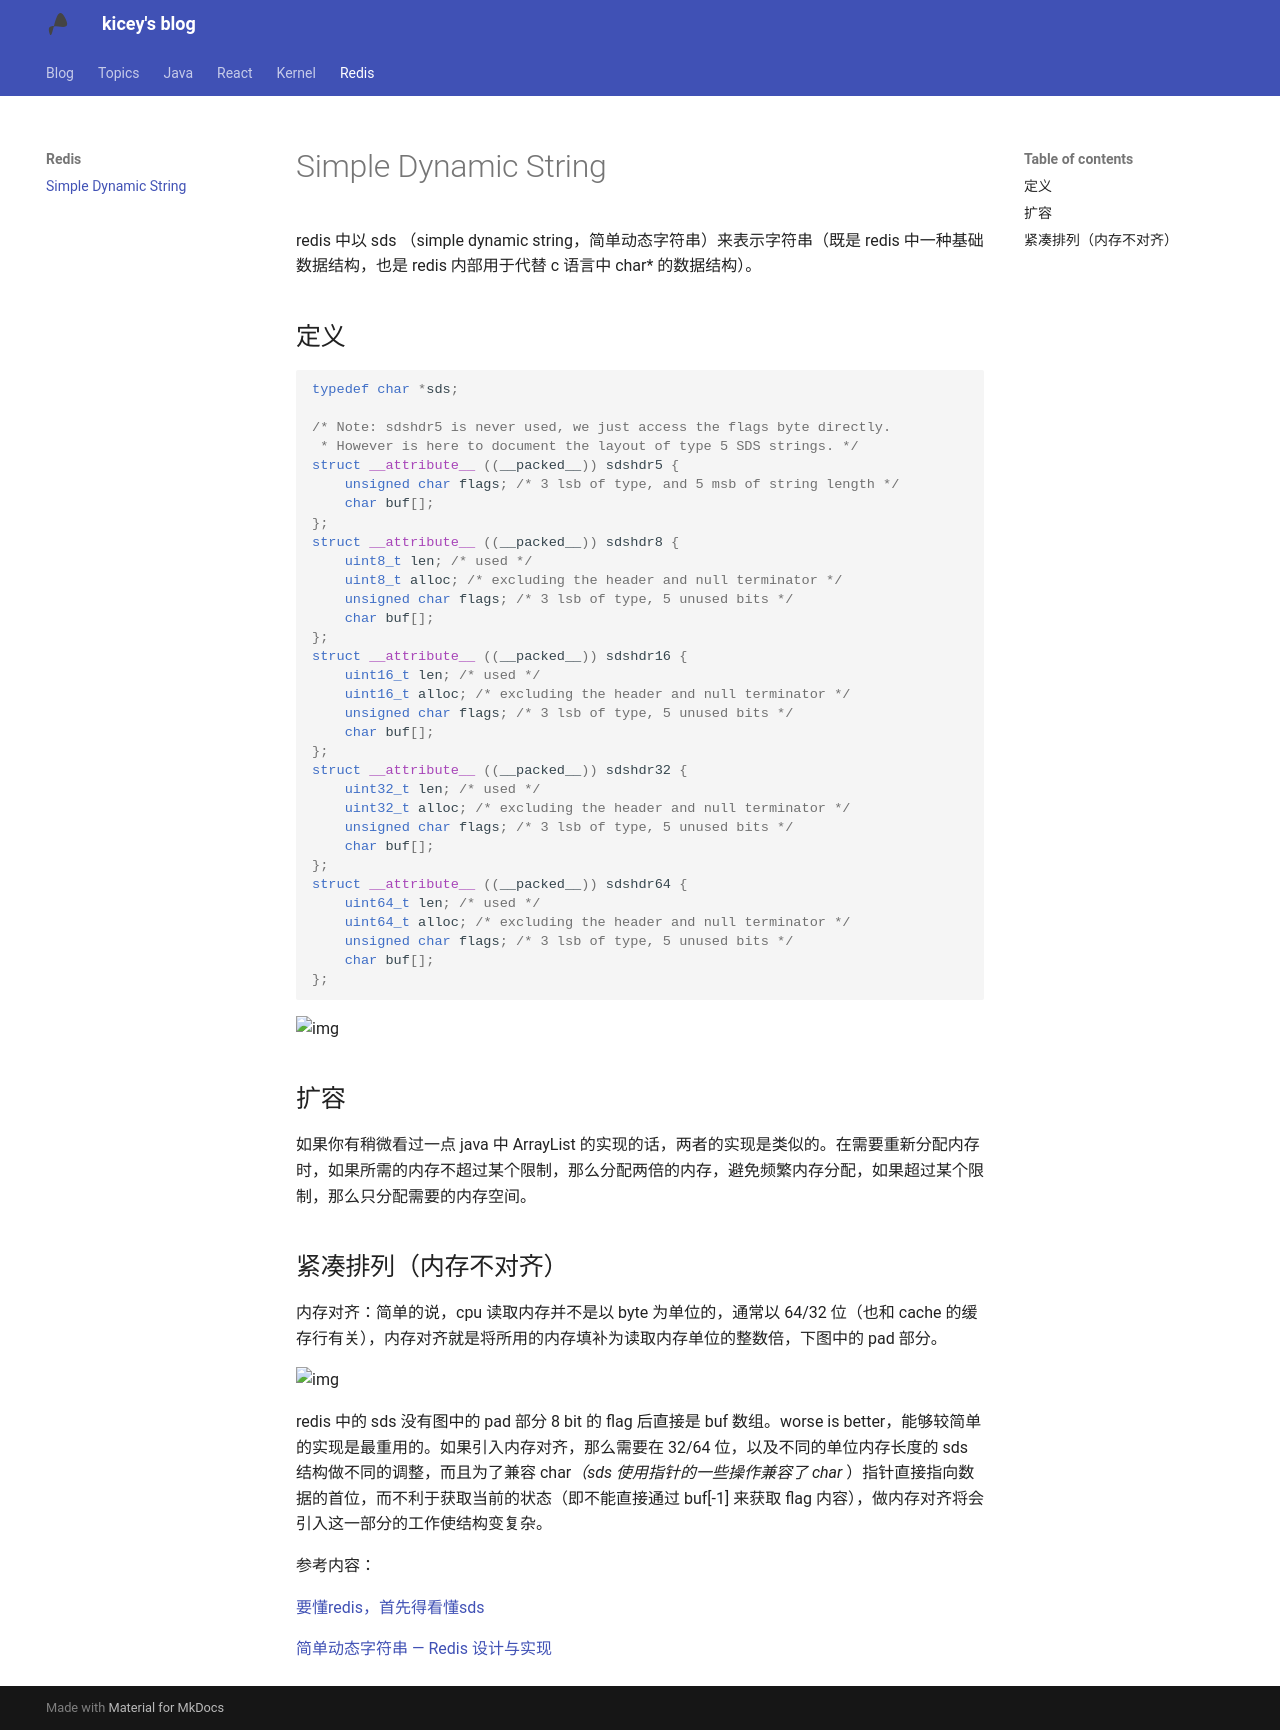

repository: Kicey/kicey.github.io · page: redis/simple_dynamic_string/index.html · generator: mkdocs

redis 中以 sds （simple dynamic string，简单动态字符串）来表示字符串（既是 redis 中一种基础数据结构，也是 redis 内部用于代替 c 语言中 char* 的数据结构）。

## 定义

```c
typedef char *sds;

/* Note: sdshdr5 is never used, we just access the flags byte directly.
 * However is here to document the layout of type 5 SDS strings. */
struct __attribute__ ((__packed__)) sdshdr5 {
    unsigned char flags; /* 3 lsb of type, and 5 msb of string length */
    char buf[];
};
struct __attribute__ ((__packed__)) sdshdr8 {
    uint8_t len; /* used */
    uint8_t alloc; /* excluding the header and null terminator */
    unsigned char flags; /* 3 lsb of type, 5 unused bits */
    char buf[];
};
struct __attribute__ ((__packed__)) sdshdr16 {
    uint16_t len; /* used */
    uint16_t alloc; /* excluding the header and null terminator */
    unsigned char flags; /* 3 lsb of type, 5 unused bits */
    char buf[];
};
struct __attribute__ ((__packed__)) sdshdr32 {
    uint32_t len; /* used */
    uint32_t alloc; /* excluding the header and null terminator */
    unsigned char flags; /* 3 lsb of type, 5 unused bits */
    char buf[];
};
struct __attribute__ ((__packed__)) sdshdr64 {
    uint64_t len; /* used */
    uint64_t alloc; /* excluding the header and null terminator */
    unsigned char flags; /* 3 lsb of type, 5 unused bits */
    char buf[];
};
```

![img](https://blog.kicey.site/content/images/2022/08/image-3.png)

## 扩容

如果你有稍微看过一点 java 中 ArrayList 的实现的话，两者的实现是类似的。在需要重新分配内存时，如果所需的内存不超过某个限制，那么分配两倍的内存，避免频繁内存分配，如果超过某个限制，那么只分配需要的内存空间。

## 紧凑排列（内存不对齐）

内存对齐：简单的说，cpu 读取内存并不是以 byte 为单位的，通常以 64/32 位（也和 cache 的缓存行有关），内存对齐就是将所用的内存填补为读取内存单位的整数倍，下图中的 pad 部分。

![img](https://blog.kicey.site/content/images/2022/08/image-4.png)

redis 中的 sds 没有图中的 pad 部分 8 bit 的 flag 后直接是 buf 数组。worse is better，能够较简单的实现是最重用的。如果引入内存对齐，那么需要在 32/64 位，以及不同的单位内存长度的 sds 结构做不同的调整，而且为了兼容 char*（sds 使用指针的一些操作兼容了 char* ）指针直接指向数据的首位，而不利于获取当前的状态（即不能直接通过 buf[-1] 来获取 flag 内容），做内存对齐将会引入这一部分的工作使结构变复杂。

参考内容：

[要懂redis，首先得看懂sds](https://juejin.cn/post/6888592403301662728)

[简单动态字符串 — Redis 设计与实现](https://redisbook.readthedocs.io/en/latest/internal-datastruct/sds.html)
